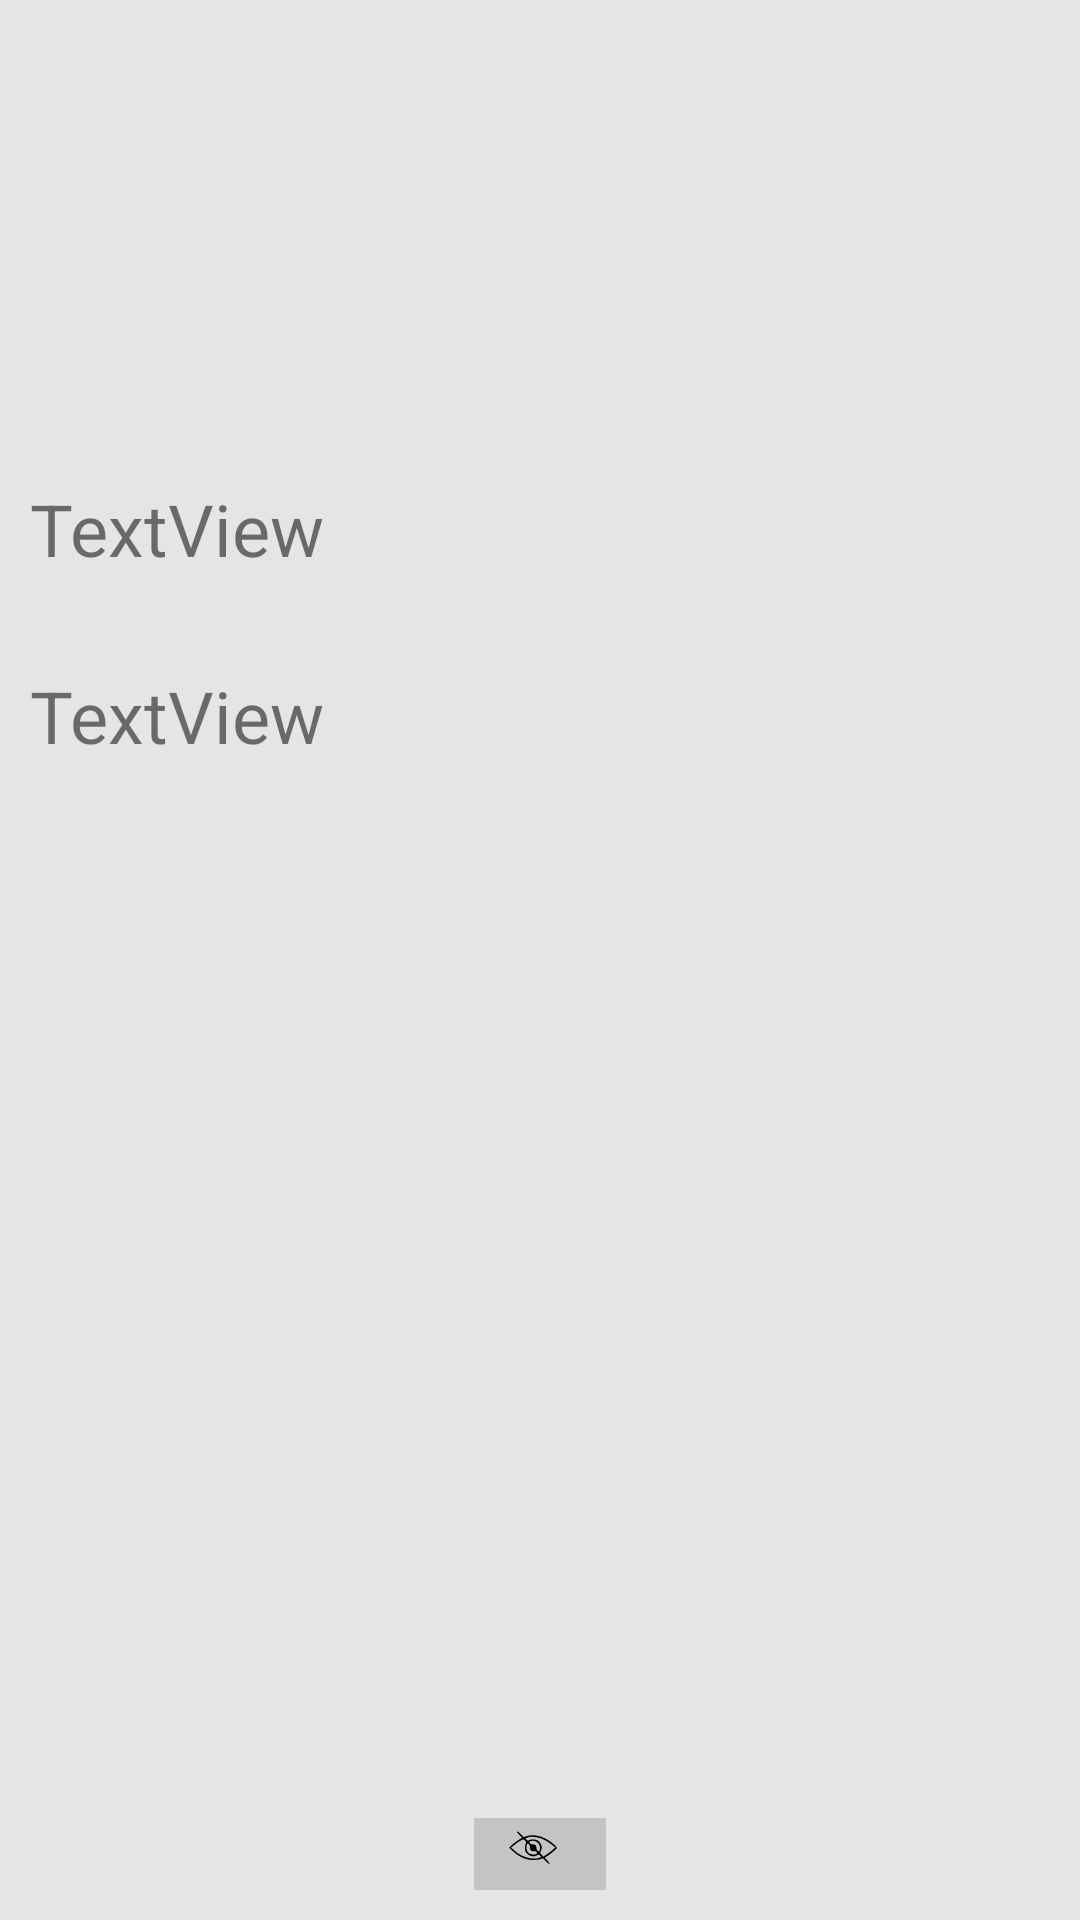

Write the Android layout XML for this screen, with the resource values it uses.
<!-- AndroidManifest.xml: application theme Theme.MyApplication -->
<!-- res/layout/fragment_details_watched.xml -->
<?xml version="1.0" encoding="utf-8"?>
<LinearLayout xmlns:android="http://schemas.android.com/apk/res/android"
    xmlns:app="http://schemas.android.com/apk/res-auto"
    xmlns:tools="http://schemas.android.com/tools"
    android:layout_width="match_parent"
    android:layout_height="match_parent"
    android:background="@color/background"
    android:orientation="vertical"
    tools:context=".views.DetailsWatchedFragment">

    <ImageView
        android:id="@+id/details_watched_imageView"
        android:layout_width="match_parent"
        android:layout_height="120dp"
        android:layout_marginTop="10dp"
        android:layout_marginBottom="30dp"
        android:scaleType="fitCenter"
        tools:src="@tools:sample/avatars" />

    <TextView
        android:id="@+id/details_watched_name_textView"
        android:layout_width="match_parent"
        android:layout_height="wrap_content"
        android:layout_marginStart="10dp"
        android:layout_marginEnd="10dp"
        android:layout_marginBottom="30dp"
        android:text="TextView"
        android:textSize="24sp" />

    <TextView
        android:id="@+id/destails_watched_description_textView"
        android:layout_width="match_parent"
        android:layout_height="wrap_content"
        android:layout_marginStart="10dp"
        android:layout_marginEnd="10dp"
        android:layout_marginBottom="30dp"
        android:inputType="textMultiLine"
        android:text="TextView"
        android:textSize="24sp"
        tools:ignore="TouchTargetSizeCheck" />

    <Space
        android:layout_width="match_parent"
        android:layout_height="wrap_content"
        android:layout_weight="1" />

    <ImageView
        android:id="@+id/details_watched_eyes_imageView"
        android:layout_width="44dp"
        android:layout_height="wrap_content"
        android:layout_gravity="center"
        android:layout_marginBottom="10dp"
        android:background="@color/button_color"
        android:backgroundTint="@color/button_color"
        android:src="@drawable/ic_open_eyes_removebg_preview" />

</LinearLayout>
<!-- resources referenced by this layout -->
<resources>
  <color name="background">#E5E5E5</color>
  <color name="button_color">#C4C4C4</color>
  <!-- drawable ic_open_eyes_removebg_preview (drawable) -->
  <vector android:height="24dp" android:viewportHeight="101"
      android:viewportWidth="134" android:width="31.841583dp" xmlns:android="http://schemas.android.com/apk/res/android">
      <path android:fillColor="#000000"
          android:pathData="M35,19.7c0,0.4 1.6,2.3 3.5,4.3l3.5,3.6 -6.3,4.1c-3.4,2.3 -7.5,5.4 -9,7.1l-2.8,2.9 5.6,5.1c7.9,7.3 17.1,11.6 25.7,12 3.8,0.3 8.9,-0.1 11.4,-0.8l4.5,-1.3 4.3,4.2c5.3,5.2 7,4.1 1.9,-1.2 -3.5,-3.6 -3.7,-4 -1.9,-5.1 4.5,-2.7 14.5,-10.8 15,-12.1 0.8,-2.2 -9,-10.4 -17,-14.2 -8.6,-4.1 -17.6,-5.2 -24.6,-3l-4.6,1.5 -3.8,-3.9c-3.6,-3.7 -5.4,-4.8 -5.4,-3.2zM71.5,29.9c3.3,1.5 8.4,4.7 11.3,7l5.4,4.3 -2.4,2.5c-1.2,1.4 -5,4.3 -8.2,6.5l-6,3.9 -2.3,-2.4c-2.3,-2.2 -2.3,-2.4 -0.8,-6.2 1.5,-3.5 1.5,-4.2 0.1,-7.9 -1,-2.5 -2.8,-4.9 -4.5,-5.9 -3.3,-1.9 -9.2,-2.2 -12.3,-0.6 -1.6,0.9 -2.4,0.8 -3.6,-0.5 -1.9,-1.9 -1.3,-2.6 3,-3.7 5.3,-1.3 13.8,-0.1 20.3,3zM46.4,31.9c1.4,1.5 1.5,2.4 0.7,4 -0.6,1.1 -1.1,4 -1.1,6.5 0,3.6 0.6,5 3,7.5 3.9,3.8 8.8,4.9 13.1,2.7 3.1,-1.6 3.4,-1.5 5.2,0.3 1.9,1.8 1.9,1.9 -1.8,3.1 -9.4,3.1 -24.2,-1.3 -33.9,-10.1l-4.9,-4.5 4.3,-3.4c5.3,-4.3 11.1,-7.9 12.6,-8 0.6,-0 1.9,0.9 2.8,1.9zM64.1,34.9c2.2,2.3 2.9,3.9 2.9,7 0,2.2 -0.5,4.3 -1,4.6 -1.7,1.1 -4,-1.5 -4,-4.4 0,-1.5 -0.5,-3.2 -1.2,-3.9 -0.7,-0.7 -2.4,-1.2 -3.9,-1.2 -3.4,-0 -6,-2.7 -3.8,-4.1 3,-1.9 8,-1 11,2zM51.8,37.2c0.7,0.7 1.2,2.7 1.2,4.5 0,3.6 2.7,5.8 5.9,4.8 2.4,-0.7 4.9,2.1 3.3,3.7 -1.4,1.4 -6.9,1.3 -9.8,-0.2 -3.6,-2 -5.5,-8.1 -3.8,-12.4 0.7,-1.9 1.6,-2 3.2,-0.4z" android:strokeColor="#00000000"/>
  </vector>
  <style name="Theme.MyApplication" parent="Theme.MaterialComponents.DayNight.DarkActionBar">
          
          <item name="colorPrimary">@color/button_color</item>
          <item name="colorPrimaryVariant">#7A7A7A</item>
          <item name="colorOnPrimary">@color/white</item>
          
          <item name="colorSecondary">@color/teal_200</item>
          <item name="colorSecondaryVariant">@color/teal_700</item>
          <item name="colorOnSecondary">@color/black</item>
          
          <item name="android:statusBarColor" tools:targetApi="l">?attr/colorPrimaryVariant</item>
          
      </style>
  <color name="white">#FFFFFFFF</color>
  <color name="teal_200">#FF03DAC5</color>
  <color name="teal_700">#FF018786</color>
  <color name="black">#FF000000</color>
</resources>
